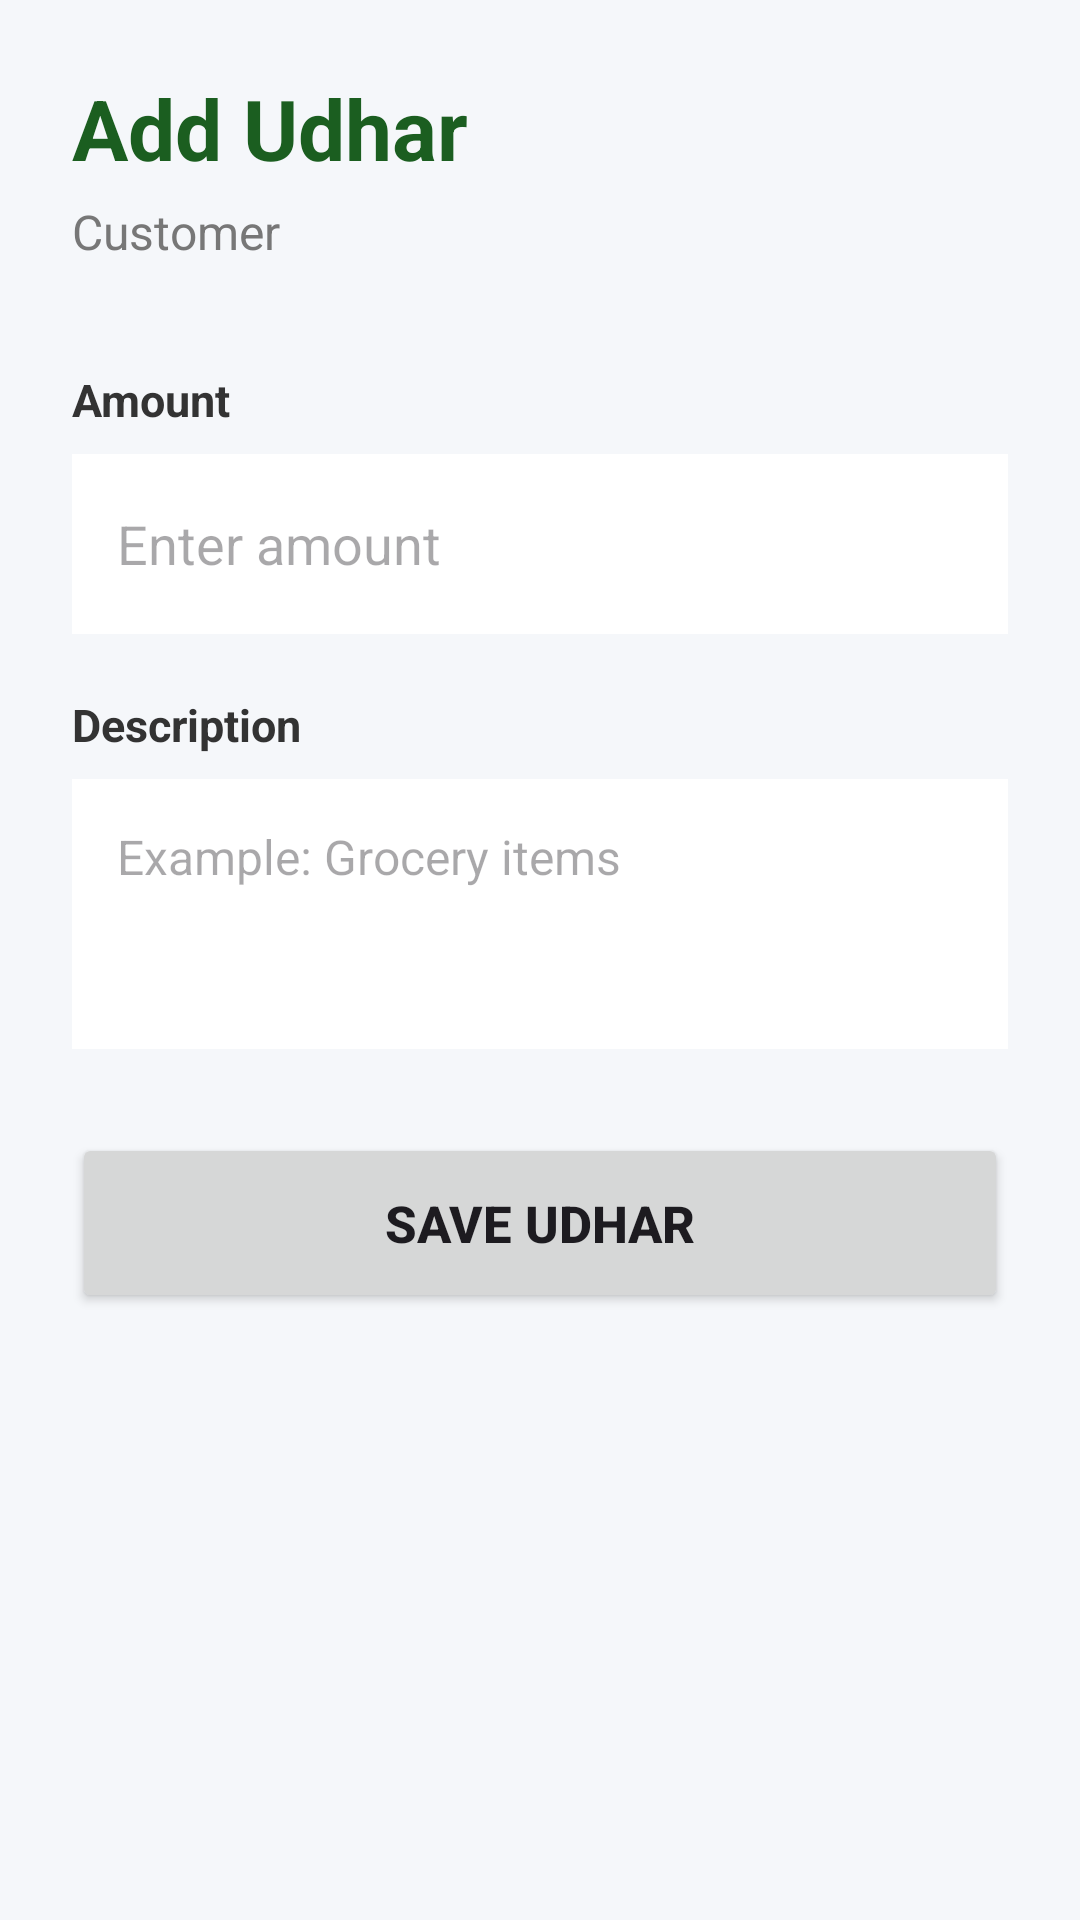

Android layout source for this screen:
<!-- AndroidManifest.xml: application theme Theme.UdhaarApp -->
<!-- res/layout/activity_add_udhar.xml -->
<?xml version="1.0" encoding="utf-8"?>


<ScrollView xmlns:android="http://schemas.android.com/apk/res/android"
    android:layout_width="match_parent"
    android:layout_height="match_parent"
    android:background="#F5F7FA">

    <LinearLayout
        android:layout_width="match_parent"
        android:layout_height="wrap_content"
        android:orientation="vertical"
        android:padding="24dp">

        <TextView
            android:layout_width="wrap_content"
            android:layout_height="wrap_content"
            android:text="Add Udhar"
            android:textColor="#1B5E20"
            android:textSize="28sp"
            android:textStyle="bold" />

        <TextView
            android:id="@+id/txtCustomerName"
            android:layout_width="wrap_content"
            android:layout_height="wrap_content"
            android:layout_marginTop="5dp"
            android:text="Customer"
            android:textColor="#777777"
            android:textSize="16sp" />


        <TextView
            android:layout_width="wrap_content"
            android:layout_height="wrap_content"
            android:layout_marginTop="35dp"
            android:text="Amount"
            android:textColor="#333333"
            android:textSize="15sp"
            android:textStyle="bold" />

        <EditText
            android:id="@+id/edtAmount"
            android:layout_width="match_parent"
            android:layout_height="60dp"
            android:layout_marginTop="8dp"
            android:background="#FFFFFF"
            android:hint="Enter amount"
            android:inputType="numberDecimal"
            android:padding="15dp"
            android:textSize="18sp" />


        <TextView
            android:layout_width="wrap_content"
            android:layout_height="wrap_content"
            android:layout_marginTop="20dp"
            android:text="Description"
            android:textColor="#333333"
            android:textSize="15sp"
            android:textStyle="bold" />

        <EditText
            android:id="@+id/edtDescription"
            android:layout_width="match_parent"
            android:layout_height="90dp"
            android:layout_marginTop="8dp"
            android:background="#FFFFFF"
            android:gravity="top"
            android:hint="Example: Grocery items"
            android:inputType="textMultiLine"
            android:padding="15dp"
            android:textSize="16sp" />


        <Button
            android:id="@+id/btnSaveUdhar"
            android:layout_width="match_parent"
            android:layout_height="60dp"
            android:layout_marginTop="28dp"
            android:text="SAVE UDHAR"
            android:textSize="17sp"
            android:textStyle="bold" />

    </LinearLayout>

</ScrollView>
<!-- resources referenced by this layout -->
<resources>
  <style name="Theme.UdhaarApp" parent="Base.Theme.UdhaarApp" />
  <style name="Base.Theme.UdhaarApp" parent="Theme.Material3.DayNight.NoActionBar">
          
          
      </style>
</resources>
